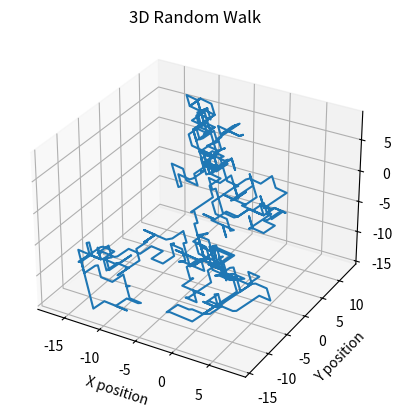

The matplotlib source for this figure:
#!/usr/bin/env python3
# -*- coding: utf-8 -*-
"""
Created on Mon Apr  8 13:34:18 2024

@author: westonlarhette
"""
""" LAB 9 & 10 """

"""More on histograms"""
# =============================================================================
# import numpy as np
# import matplotlib.pyplot as plt
# from numpy.random import random as rng
# 
# data = rng(1000)
# 
# counts, bin_edges, _ = plt.hist(data)
# #counts, bin_edges = np.histogram(data)
# 
# bin_size = bin_edges[1] - bin_edges[0]
# new_widths = bin_size * counts / counts.max()
# 
# plt.figure()
# plt.bar(bin_edges[:-1], counts, width=new_widths, color=['r','g','b','y'])
# 
# =============================================================================

""" Contour plots, Surface plots and heat maps"""
# =============================================================================
# import numpy as np
# import matplotlib.pyplot as plt
# 
# # Create grid of x and y coordinates
# 
# x_vals = np.linspace(-1,1,200)
# y_vals = np.linspace(-1,1,200)
# X, Y = np.meshgrid(x_vals,y_vals)
# 
# # Generate function values
# 
# Z = np.cos(X) * np.sin(Y)
# 
# R = X**2 + Y**2
# 
# # Plot contours
# plt.contour(X,Y,R)
# plt.show()
# 
# plt.contour(X,Y,Z)
# plt.show()
# 
# #Plot and label contours.
# plt.figure()
# cs = plt.contour(X,Y,Z,10,linewidths=3,colors='r')
# plt.clabel(cs,fontsize=10)
# plt.show()
# 
# 
# from mpl_toolkits.mplot3d import Axes3D # Import 3D plotting tool
# # Plot surfaces
# ax1 = plt.axes(projection = '3d')
# ax1.plot_surface(X,Y,R)
# plt.show()
# 
# ax3 = plt.axes(projection='3d')
# ax3.plot_surface(X,Y,R, rcount = 200, ccount = 200)
# plt.show()
# 
# plt.pcolormesh(X,Y,R)
# plt.show()
# 
# plt.pcolormesh(X,Y,R,cmap='jet')
# =============================================================================


"""" Lab 9 """
""" Example 1: 3D Random Walk"""
import numpy as np
import matplotlib.pyplot as plt

rng = np.random.default_rng(seed = 42)

num_steps = 500
x_step = rng.random(num_steps) > 0.5
y_step = rng.random(num_steps) > 0.5
z_step = rng.random(num_steps) > 0.5

x_step = 2*x_step - 1
y_step = 2*y_step - 1
z_step = 2*z_step - 1

x_position = np.cumsum(x_step)
y_position = np.cumsum(y_step)
z_position = np.cumsum(z_step)

fig = plt.figure()
ax1 = fig.add_subplot(111, projection='3d')

ax1.plot(x_position, y_position, z_position)

# Labeling plots
ax1.set_xlabel('X position') 
ax1.set_ylabel('Y position')
ax1.set_zlabel('Z position')
ax1.set_title('3D Random Walk')

plt.show()


# =============================================================================
# Numerical solutions of non-linear equations
from scipy.optimize import fsolve
# def f(x): return x**2 - 1
# print(fsolve(f,0.5))
# print(fsolve(f,-0.5))
# print(fsolve(f,[-0.5,0.5]))
# =============================================================================
# This finds the roots of the function with a given estimate for what the 
# root actually is 

## Numerical solutions of non-linear equations
# Numerical error
# =============================================================================
# import numpy as np
# def f(x): return np.sin(x)**10
# print(fsolve(np.sin,1))
# print(fsolve(f,1))
# # Given 1 as an initial estimate for the root of sin(x)
# # the root is taken to be zero, but when the function is 
# # something more complicated like sin(x)^10 the root is still
# # technically zero but not precisely zero
# 
# # Function with a singularity
# def f(x): return 1/(x-1)
# print(fsolve(f,2,full_output=True))
# # This function has no roots so Spyder is returning some really large numbers
# # to the order of e+83
# 
# # Complex roots of polynomials
# def f(x): return x * (1 + x**3) - 1
# print(fsolve(f,1))
# print(fsolve(f,-1))
# 
# import numpy as np
# # coefficients of polynomial x^4 + x -1
# coefficients = [1,0,0,1,-1]
# 
# # Find roots
# roots = np.roots(coefficients)
# print("Complex roots:",roots)
# =============================================================================


# Solving system of equations
# =============================================================================
# import numpy as np
# from scipy.linalg import solve
# # Coefficient matrix A
# A = np.array([[3,2,-1],[2,-2,4],[-1,0.5,-1]])
# b = np.array([1,-2,0])
# # Solve the system of equations
# x = solve(A,b)
# print("Solution:",x)
# 
# # Alternative method using "inv"
# # Matrix inversion
# from scipy.linalg import inv
# a = np.array([-1,5])
# C = np.array([[1,3,],[3,4]])
# x = np.dot(inv(C),a)
# =============================================================================

# =============================================================================
# import numpy as np
# from scipy.integrate import quad
# # Define function to be integrated
# def f(x):
#     return np.exp(-x**2)
# 
# # Integrate f(x) from 0 to infinty
# result, error = quad(f,0,np.inf)
# 
# print("Integral:",result)
# print("Estimated error:",error)
# # Returns 0.886 with error of order e-09
# 
# import numpy as np
# from scipy.integrate import quad
# upper_limit = np.linspace(0,3*np.pi,16)
# cos_integral = np.zeros(upper_limit.size)
# for i in range(upper_limit.size):
#     cos_integral[i],error = quad(np.cos,0,upper_limit[i])
#     
#     
# # Oscillatory Integrands
# quad(np.cos,0,5000)             # Results in warning & error
# print(quad(np.cos,0,5000,limit=1000))  # No warning; accurate result
# print(np.sin(5000))
# 
# =============================================================================


""" Example 2: Numerical integration
a. Integrate f(x) = x^2 from 0 to 2 and check results
b. Integrate e^(-x^2 /2) from 0 to 5 and plot results
c. Can quad handle infinite limits? Use -np.inf and np.inf as limits to evaluate
the integral of the previous function from -inf to +inf. Compare to the exact result:
    sqrt(2pi)
    """
#import numpy.py as np
# =============================================================================
# import matplotlib as plt
# from scipy.integrate import quad
# 
# # =============================================================================
# # # Part a:
# # def f(x):
# #     return x**2
# # results,error = quad(f,0,2)
# # print("Answer:",results)
# # print("Error:",error)
# # =============================================================================
# 
# # Part b:
# 
# def f(x):
#     return np.exp(-x**2 / 2)
# 
# upper_limit = np.linspace(0,5,50)
# integral = np.zeros(upper_limit.size)
# for i in range(upper_limit.size):
#     integral[i],error = quad(f,0,upper_limit[i])
# =============================================================================
## I am not sure how to plot these results

# =============================================================================
# # Part c:
# answer,error = quad(f,-np.inf,np.inf)
# print("Answer:",answer)
# print("Error:",error)
# # The answer given is correct
# =============================================================================















